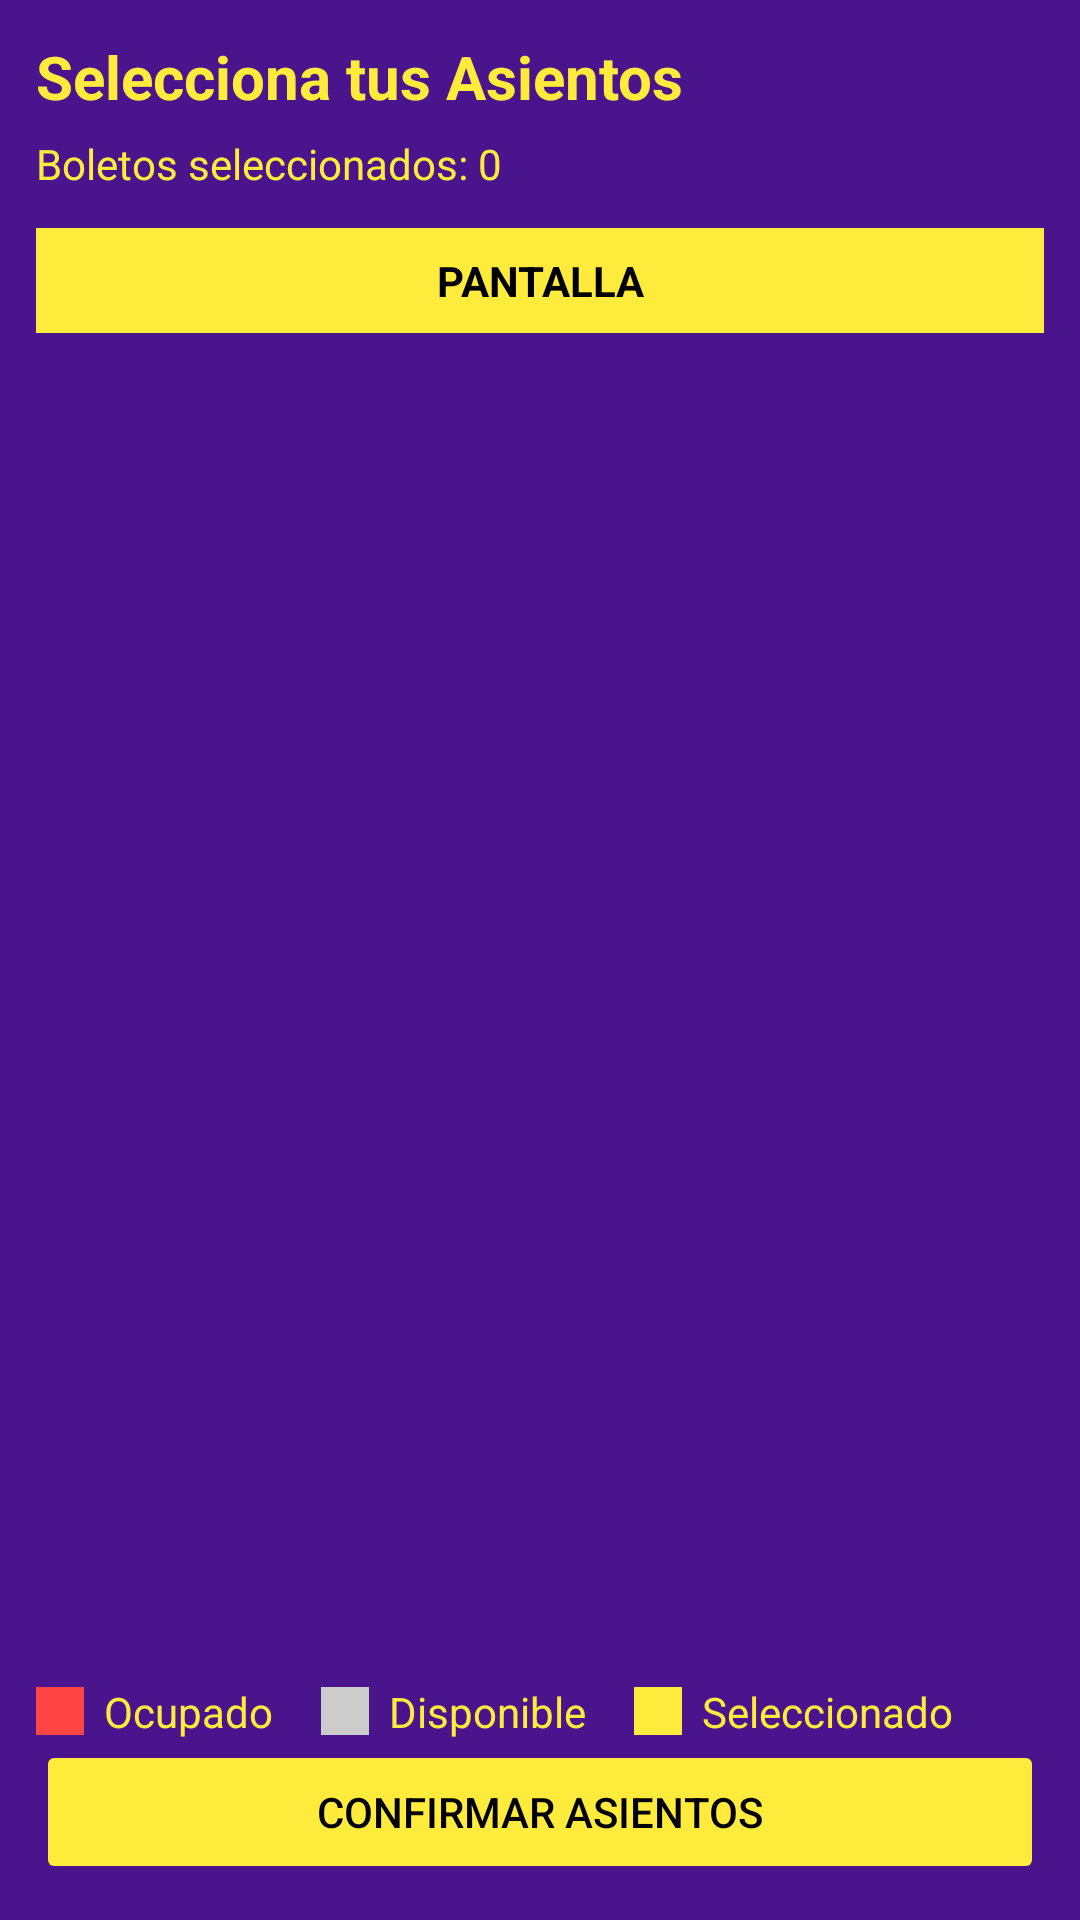

This screen was rendered from an Android layout file. Write that file and the resources it references.
<!-- AndroidManifest.xml: application theme Theme.CinemaPhovIMobile -->
<!-- res/layout/activity_seleccion_asientos.xml -->
<?xml version="1.0" encoding="utf-8"?>
<androidx.constraintlayout.widget.ConstraintLayout xmlns:android="http://schemas.android.com/apk/res/android"
    xmlns:app="http://schemas.android.com/apk/res-auto"
    android:id="@+id/root_seleccion_asientos"
    android:layout_width="match_parent"
    android:layout_height="match_parent"
    android:padding="12dp"
    android:background="@color/colorPrimaryVariant">

    
    <TextView
        android:id="@+id/txt_seleccion_title"
        android:layout_width="0dp"
        android:layout_height="wrap_content"
        android:text="Selecciona tus Asientos"
        android:textColor="@color/colorSecondary"
        android:textSize="20sp"
        android:textStyle="bold"
        app:layout_constraintTop_toTopOf="parent"
        app:layout_constraintStart_toStartOf="parent"
        app:layout_constraintEnd_toEndOf="parent" />

    
    <TextView
        android:id="@+id/txt_selected_count"
        android:layout_width="wrap_content"
        android:layout_height="wrap_content"
        android:text="Boletos seleccionados: 0"
        android:textColor="@color/colorSecondary"
        android:textSize="14sp"
        android:layout_marginTop="6dp"
        app:layout_constraintTop_toBottomOf="@id/txt_seleccion_title"
        app:layout_constraintStart_toStartOf="parent" />

    
    <TextView
        android:id="@+id/txt_pantalla"
        android:layout_width="0dp"
        android:layout_height="wrap_content"
        android:text="PANTALLA"
        android:textAlignment="center"
        android:textStyle="bold"
        android:textSize="14sp"
        android:background="@color/colorSecondary"
        android:textColor="@color/black"
        android:padding="8dp"
        android:layout_marginTop="12dp"
        app:layout_constraintTop_toBottomOf="@id/txt_selected_count"
        app:layout_constraintStart_toStartOf="parent"
        app:layout_constraintEnd_toEndOf="parent" />

    
    <androidx.recyclerview.widget.RecyclerView
        android:id="@+id/recycler_asientos_grid"
        android:layout_width="0dp"
        android:layout_height="0dp"
        android:layout_marginTop="12dp"
        android:clipToPadding="false"
        android:padding="8dp"
        android:background="@color/colorPrimaryVariant"
        app:layout_constraintTop_toBottomOf="@id/txt_pantalla"
        app:layout_constraintBottom_toTopOf="@id/legend_container"
        app:layout_constraintStart_toStartOf="parent"
        app:layout_constraintEnd_toEndOf="parent" />

    
    <LinearLayout
        android:id="@+id/legend_container"
        android:layout_width="0dp"
        android:layout_height="wrap_content"
        android:orientation="horizontal"
        android:gravity="center_vertical"
        android:layout_marginTop="8dp"
        app:layout_constraintBottom_toTopOf="@+id/btn_confirmar_asientos"
        app:layout_constraintStart_toStartOf="parent"
        app:layout_constraintEnd_toEndOf="parent">

        <View
            android:layout_width="16dp"
            android:layout_height="16dp"
            android:background="#FF4444" />

        <TextView
            android:layout_width="wrap_content"
            android:layout_height="wrap_content"
            android:text="  Ocupado"
            android:textColor="@color/colorSecondary"
            android:layout_marginEnd="16dp" />

        <View
            android:layout_width="16dp"
            android:layout_height="16dp"
            android:background="#CCCCCC" />

        <TextView
            android:layout_width="wrap_content"
            android:layout_height="wrap_content"
            android:text="  Disponible"
            android:textColor="@color/colorSecondary"
            android:layout_marginEnd="16dp" />

        <View
            android:layout_width="16dp"
            android:layout_height="16dp"
            android:background="#FFEB3B" />

        <TextView
            android:layout_width="wrap_content"
            android:layout_height="wrap_content"
            android:text="  Seleccionado"
            android:textColor="@color/colorSecondary"/>
    </LinearLayout>

    
    <Button
        android:id="@+id/btn_confirmar_asientos"
        android:layout_width="0dp"
        android:layout_height="wrap_content"
        android:text="Confirmar Asientos"
        android:backgroundTint="@color/colorSecondary"
        android:textColor="@color/black"
        android:enabled="false"
        android:layout_marginTop="8dp"
        app:layout_constraintBottom_toBottomOf="parent"
        app:layout_constraintStart_toStartOf="parent"
        app:layout_constraintEnd_toEndOf="parent" />

    
    <ProgressBar
        android:id="@+id/progress_asientos"
        android:layout_width="48dp"
        android:layout_height="48dp"
        android:visibility="gone"
        app:layout_constraintTop_toTopOf="@id/recycler_asientos_grid"
        app:layout_constraintBottom_toBottomOf="@id/recycler_asientos_grid"
        app:layout_constraintStart_toStartOf="@id/recycler_asientos_grid"
        app:layout_constraintEnd_toEndOf="@id/recycler_asientos_grid" />

</androidx.constraintlayout.widget.ConstraintLayout>
<!-- resources referenced by this layout -->
<resources>
  <color name="black">#000000</color>
  <color name="colorPrimaryVariant">#4A148C</color>4A148CFF
  <color name="colorSecondary">#FFEB3B</color>
  <style name="Theme.CinemaPhovIMobile" parent="Theme.MaterialComponents.DayNight.NoActionBar">
          <item name="colorPrimary">@color/colorPrimary</item>
          <item name="colorPrimaryVariant">@color/colorPrimaryVariant</item>
          <item name="colorOnPrimary">@color/colorOnPrimary</item>
  
          <item name="colorSecondary">@color/colorSecondary</item>
          <item name="colorSecondaryVariant">@color/colorSecondaryVariant</item>
          <item name="colorOnSecondary">@color/colorOnSecondary</item>
  
          <item name="android:colorBackground">@color/background</item>
          <item name="colorOnBackground">@color/onBackground</item>
          <item name="android:statusBarColor">@color/colorPrimaryVariant</item>
      </style>
  <color name="colorPrimary">#6A21BD</color>6A1B9AFF
  <color name="colorOnPrimary">#FFFFFF</color>
  <color name="colorSecondaryVariant">#FBC02D</color>
  <color name="colorOnSecondary">#000000</color>
  <color name="background">#FFFFFF</color>
  <color name="onBackground">#212121</color>
</resources>
